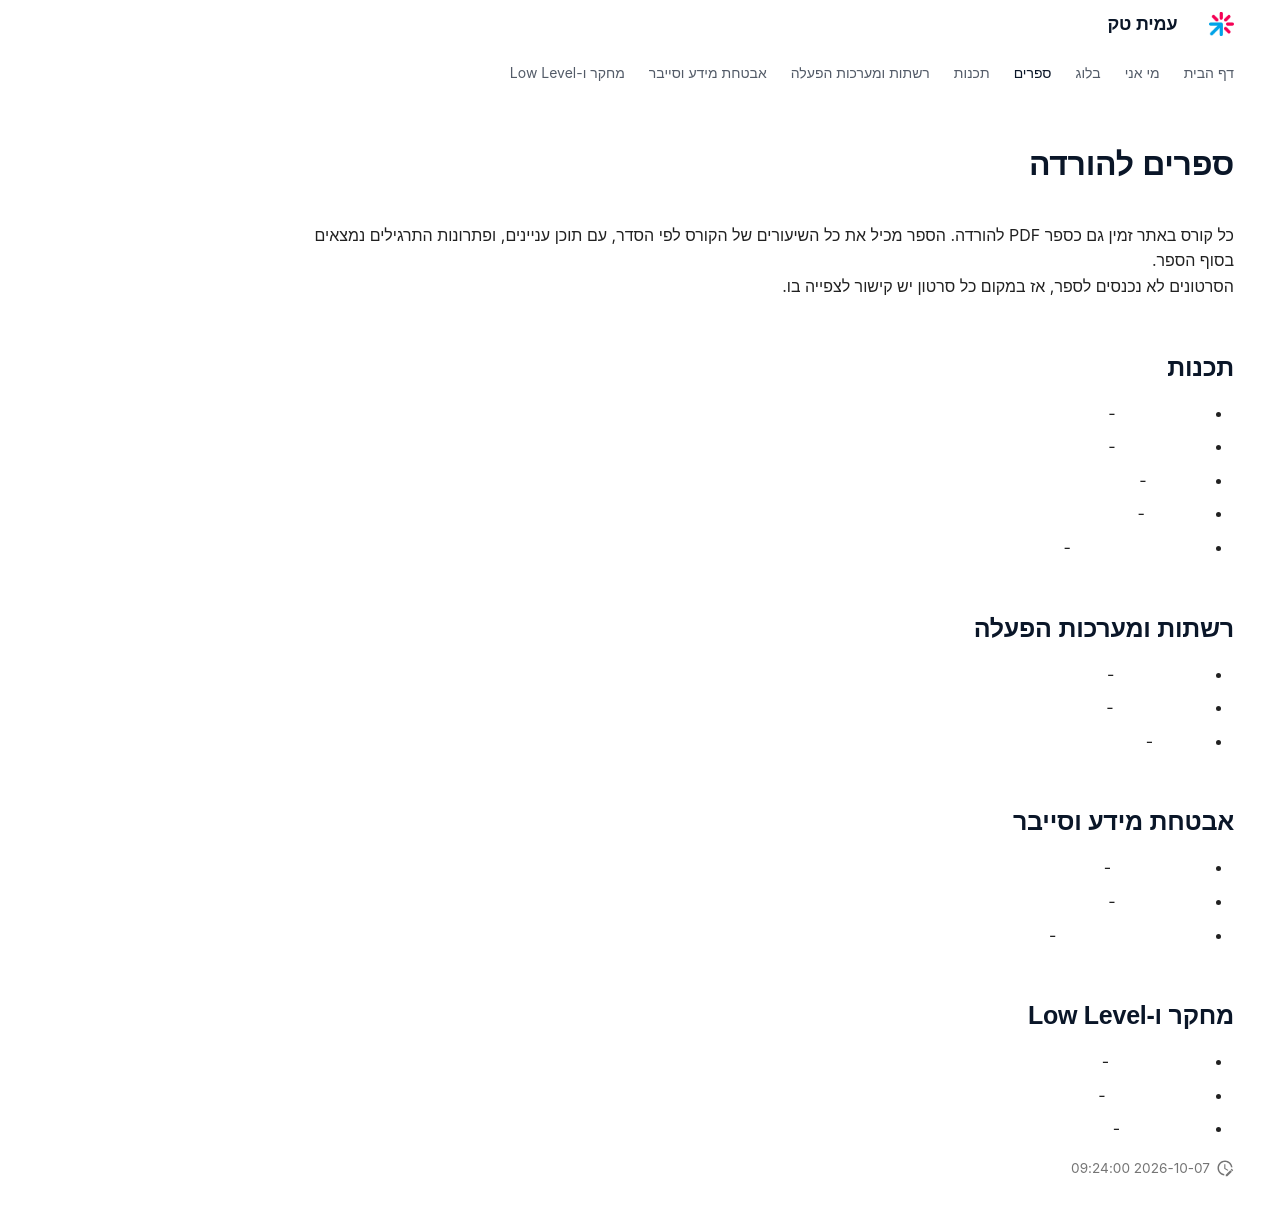

repository: AmitPinchasi/amittech · page: ספרים/index.html · generator: mkdocs

---
title: ספרים להורדה - עמית טק
description: כל הקורסים של עמית טק כספרי PDF להורדה - כל השיעורים לפי הסדר, עם תוכן עניינים ופתרונות התרגילים בסוף.
hide:
  - navigation
---

# ספרים להורדה

כל קורס באתר זמין גם כספר PDF להורדה. הספר מכיל את כל השיעורים של הקורס לפי הסדר, עם תוכן עניינים, ופתרונות התרגילים נמצאים בסוף הספר.
הסרטונים לא נכנסים לספר, אז במקום כל סרטון יש קישור לצפייה בו.

<!-- books-list -->
